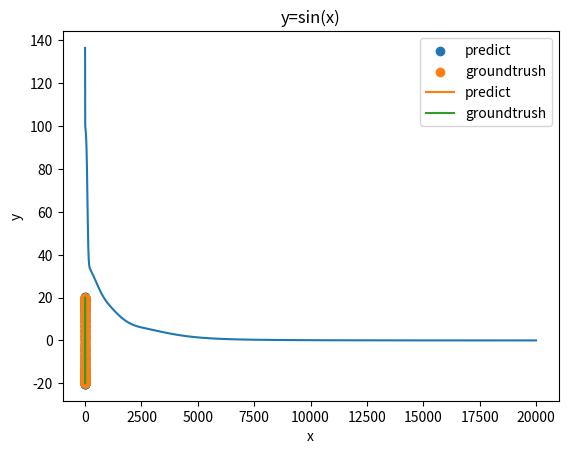

Source code (Python):
import numpy as np
import math
from matplotlib import pyplot as plt
#定义激活函数
def sigmoid(z):
    return 1.0/(1.0+np.exp(-z))
#定义激活函数的导数
def d_sigmoid(z):
    return sigmoid(z)*(1-sigmoid(z))
#定义损失函数:平方差损失函数
def loss_function(predict,label):
    return 1/2*(label-predict)**2

class Forward_Backward:
    #定义网络结构，layers_dim表示每层神经元的个数
    def __init__(self,layers_dim,lr):
        self.parameter={}   #保存各层的权重和偏差
        self.grad={} #保存每一层权重和偏差的梯度
        self.lr=lr  #学习率
        for i in range(1,len(layers_dim)):
            self.parameter["w"+str(i)]=np.random.random([layers_dim[i],layers_dim[i-1]]) #初始化权重矩阵
            self.parameter["b"+str(i)]=np.zeros([layers_dim[i],1])
        self.L =len(self.parameter)//2
    #输出当前的权重和偏差
    def print_wb(self):
        pass
    def forward(self,x):
        a=[]    #保存每一层经过激活函数的输出值
        z=[]    #保存每一层不经过激活函数的输出值
        cache={}    #保存每一层激活和未激活的输出值
        a.append(x) #为了保证后边计算的方便性，将输入层和输出层都存储在a,z中
        z.append(x)
        #第一层为输入层，而最后一层是输出层
        for i in range(1,self.L):
            #_z=self.parameter["w"+str(i)].dot(x)+self.parameter['b'+str(i)]     #TODO:这里有错误吧，上一层的输出是当前层的输入，所以x应该替换为a[i-1],不然这种只适合三层的网络
            _z = self.parameter["w" + str(i)].dot(a[i-1]) + self.parameter['b' + str(i)]
            _a=sigmoid(_z)  #sigmo激活
            z.append(_z)
            a.append(_a)
        #输出层不需要经过激活函数
        _z=self.parameter["w"+str(self.L)].dot(a[self.L-1])+self.parameter['b'+str(self.L)]
        #为了保持维度一致
        _a=_z   #将输出层的值也添加到a,z中，保持a,z含义一致：每一层激活后和未激活后输出值
        z.append(_z)
        a.append(_a)
        cache["z"]=z
        cache["a"]=a
        return cache,a[self.L]
    # 定义反向传播求梯度
    # TODO:这里后续加上关于偏差b的梯度更新
    def backward(self, cache,predict,label):
        #先求输出层到上一层的倒数
        m=label.shape[1]
        self.grad["dz"+str(self.L)]=predict-label
        #最后一层没有激活函数
        self.grad["dw"+str(self.L)]=self.grad["dz"+str(self.L)].dot(cache['a'][self.L-1].T)/m
        self.grad["db" + str(self.L)] = np.sum(self.grad["dz"+str(self.L)],axis=1,keepdims=True)/m
        for i in reversed(range(1,self.L)):
            self.grad["dz"+str(i)]=self.parameter["w"+str(i+1)].T.dot(self.grad["dz"+str(i+1)])*d_sigmoid(cache['z'][i])
            self.grad["dw"+str(i)]=self.grad["dz"+str(i)].dot(cache['a'][i-1].T)/m
            self.grad["db" + str(i)] = np.sum(self.grad["dz" + str(i)], axis=1, keepdims=True) / m
    # 权重更新
    def undate_para(self):
        for i in range(1,self.L+1):
            self.parameter["w"+str(i)]-=self.lr*self.grad["dw"+str(i)]
            self.parameter["b" + str(i)] -= self.lr * self.grad["db" + str(i)]
    def compute_loss(self,predict,label):
        #return np.mean(np.square(predict-label))
        return np.mean(loss_function(predict,label))
#加载数据集
def dataloader():
    x=np.arange(0.0,1.0,0.01)
    y=20*np.sin(2*np.pi*x)
    return x,y
x,y=dataloader()
x=x.reshape(1,100)
y=y.reshape(1,100)

loss_list=[]
epoch=20000
#学习率设置为0.1
net=Forward_Backward((1,25,1),0.03)
#训练网络参数
for i in range(epoch):
    cache,output=net.forward(x)
    net.backward(cache,output,y)
    net.undate_para()
    loss=net.compute_loss(output,y)
    loss_list.append(loss)
    print("[ %i ] the loss is %f"%(i,loss))
#画图
plt.title("the loss of the train")
plt.plot(range(epoch),loss_list)
plt.show()
plt.title("y=sin(x)")
plt.xlabel("x")
plt.ylabel("y")
plt.scatter(x,output,label='predict')
plt.scatter(x,y,label='groundtrush')
plt.legend()
plt.show()
plt.title("y=sin(x)")
plt.xlabel("x")
plt.ylabel("y")
x=x.flatten()
y=y.flatten()
output=output.flatten()
plt.plot(x,output,label='predict')
plt.plot(x,y,label='groundtrush')
plt.legend()
plt.show()


